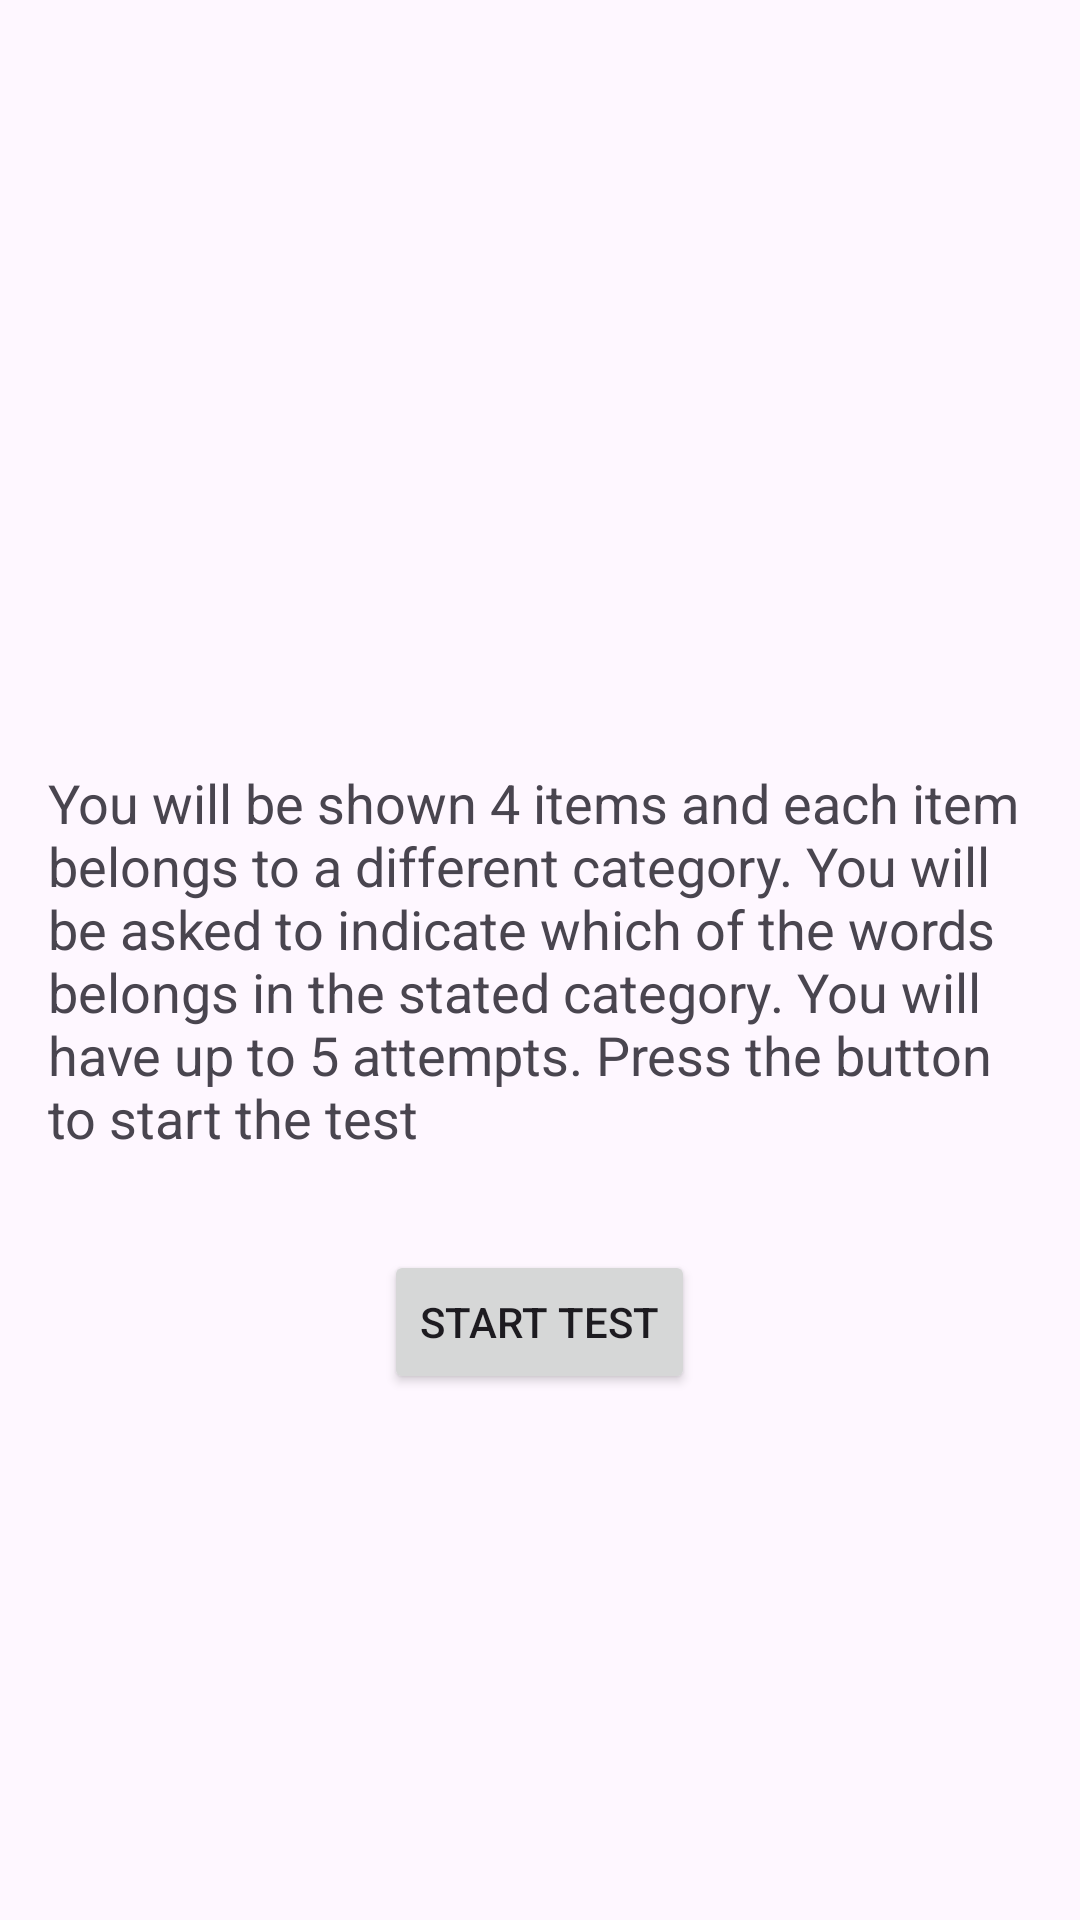

Layout XML and referenced resources for this Android screen:
<!-- AndroidManifest.xml: application theme Theme.CognitiveAssestmentApp -->
<!-- res/layout/activity_mis.xml -->
<?xml version="1.0" encoding="utf-8"?>
<RelativeLayout xmlns:android="http://schemas.android.com/apk/res/android"
    android:layout_width="match_parent"
    android:layout_height="match_parent">

    <TextView
        android:id="@+id/mis_rules_textview"
        android:layout_width="wrap_content"
        android:layout_height="wrap_content"
        android:text="You will be shown 4 items and each item belongs to a different category. You will be asked to indicate which of the words belongs in the stated category. You will have up to 5 attempts. Press the button to start the test"
        android:layout_centerInParent="true"
        android:layout_margin="16dp"
        android:textSize="18sp" />

    <Button
        android:id="@+id/start_mis_button"
        android:layout_width="wrap_content"
        android:layout_height="wrap_content"
        android:layout_below="@id/mis_rules_textview"
        android:layout_centerHorizontal="true"
        android:layout_marginTop="16dp"
        android:text="Start Test" />

</RelativeLayout>
<!-- resources referenced by this layout -->
<resources>
  <style name="Theme.CognitiveAssestmentApp" parent="Base.Theme.CognitiveAssestmentApp" />
  <style name="Base.Theme.CognitiveAssestmentApp" parent="Theme.Material3.DayNight.NoActionBar">
          
          
      </style>
</resources>
